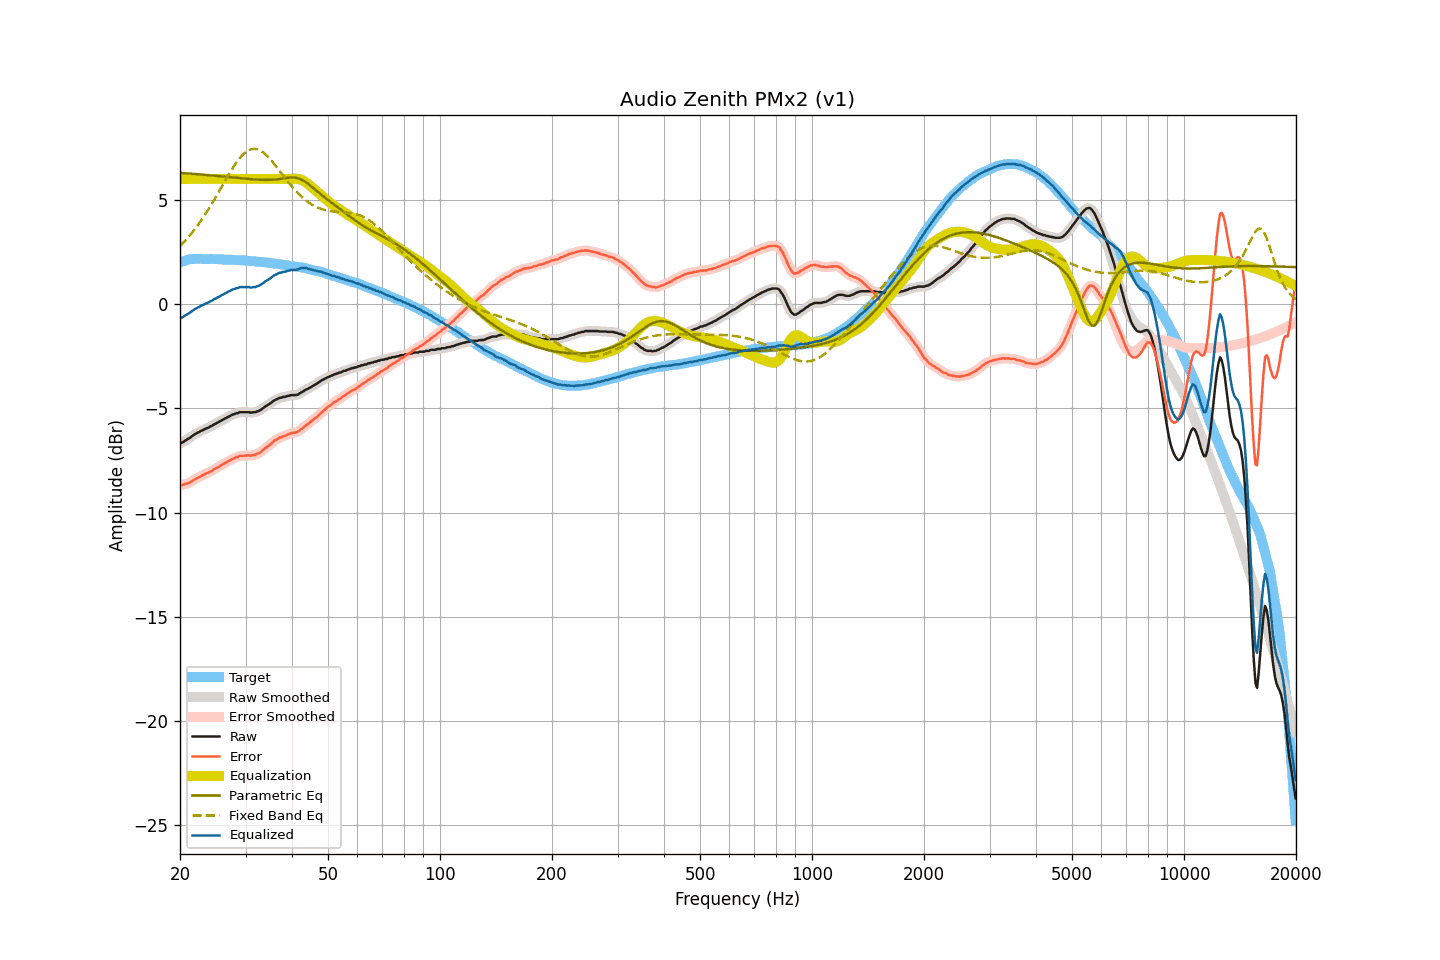

The data file committed next to this chart (first rows):
frequency, raw, smoothed, error, error_smoothed, equalization, parametric_eq, fixed_band_eq, equalized_raw, equalized_smoothed, target
20.00, -6.67, -6.68, -8.67, -8.68, 6.00, 6.29, 2.77, -0.67, -0.68, 2.00
20.20, -6.65, -6.65, -8.68, -8.67, 6.00, 6.29, 2.85, -0.65, -0.65, 2.03
20.40, -6.61, -6.61, -8.67, -8.66, 6.00, 6.28, 2.93, -0.61, -0.61, 2.05
20.61, -6.56, -6.56, -8.63, -8.64, 6.00, 6.28, 3.02, -0.56, -0.56, 2.07
20.81, -6.51, -6.51, -8.62, -8.62, 6.00, 6.27, 3.10, -0.51, -0.51, 2.10
21.02, -6.46, -6.47, -8.60, -8.59, 6.00, 6.26, 3.19, -0.46, -0.47, 2.13
21.23, -6.42, -6.42, -8.57, -8.56, 6.00, 6.26, 3.28, -0.42, -0.42, 2.14
21.44, -6.36, -6.36, -8.52, -8.52, 6.00, 6.25, 3.38, -0.36, -0.36, 2.15
21.66, -6.31, -6.31, -8.47, -8.47, 6.00, 6.25, 3.47, -0.31, -0.31, 2.16
21.87, -6.25, -6.26, -8.42, -8.42, 6.00, 6.24, 3.57, -0.25, -0.26, 2.16
22.09, -6.21, -6.21, -8.38, -8.38, 6.00, 6.23, 3.67, -0.21, -0.21, 2.17
22.31, -6.16, -6.17, -8.33, -8.34, 6.00, 6.23, 3.78, -0.16, -0.17, 2.17
22.54, -6.14, -6.13, -8.30, -8.30, 6.00, 6.22, 3.88, -0.14, -0.13, 2.17
22.76, -6.08, -6.09, -8.25, -8.26, 6.00, 6.21, 4.00, -0.08, -0.09, 2.17
22.99, -6.05, -6.05, -8.21, -8.21, 6.00, 6.21, 4.11, -0.05, -0.05, 2.16
23.22, -6.01, -6.01, -8.17, -8.17, 6.00, 6.20, 4.22, -0.01, -0.01, 2.16
23.45, -5.97, -5.98, -8.13, -8.13, 6.00, 6.19, 4.34, 0.03, 0.02, 2.16
23.69, -5.95, -5.94, -8.10, -8.10, 6.00, 6.19, 4.46, 0.05, 0.06, 2.16
23.92, -5.91, -5.91, -8.07, -8.07, 6.00, 6.18, 4.58, 0.09, 0.09, 2.15
24.16, -5.86, -5.87, -8.03, -8.03, 6.00, 6.17, 4.71, 0.14, 0.13, 2.16
24.40, -5.83, -5.83, -8.00, -7.99, 6.00, 6.17, 4.84, 0.17, 0.17, 2.16
24.65, -5.78, -5.78, -7.93, -7.94, 6.00, 6.16, 4.97, 0.22, 0.22, 2.15
24.89, -5.74, -5.74, -7.90, -7.89, 6.00, 6.15, 5.10, 0.26, 0.26, 2.15
25.14, -5.69, -5.70, -7.84, -7.85, 6.00, 6.14, 5.23, 0.31, 0.30, 2.15
25.39, -5.66, -5.66, -7.81, -7.81, 6.00, 6.14, 5.36, 0.34, 0.34, 2.15
25.65, -5.61, -5.62, -7.76, -7.76, 6.00, 6.13, 5.50, 0.39, 0.38, 2.15
25.91, -5.58, -5.57, -7.71, -7.72, 6.00, 6.12, 5.64, 0.42, 0.43, 2.14
26.16, -5.53, -5.53, -7.67, -7.67, 6.00, 6.11, 5.77, 0.47, 0.47, 2.14
26.43, -5.49, -5.49, -7.62, -7.62, 6.00, 6.11, 5.91, 0.51, 0.51, 2.13
26.69, -5.45, -5.45, -7.59, -7.58, 6.00, 6.10, 6.04, 0.55, 0.55, 2.13
26.96, -5.41, -5.41, -7.54, -7.54, 6.00, 6.09, 6.17, 0.59, 0.59, 2.13
27.23, -5.38, -5.37, -7.51, -7.50, 6.00, 6.08, 6.30, 0.62, 0.63, 2.13
27.50, -5.32, -5.33, -7.45, -7.46, 6.00, 6.08, 6.43, 0.68, 0.67, 2.13
27.77, -5.29, -5.30, -7.41, -7.42, 6.00, 6.07, 6.55, 0.71, 0.70, 2.12
28.05, -5.27, -5.27, -7.39, -7.38, 6.00, 6.06, 6.67, 0.73, 0.73, 2.12
28.33, -5.23, -5.24, -7.34, -7.35, 6.00, 6.05, 6.78, 0.77, 0.76, 2.11
28.62, -5.23, -5.22, -7.34, -7.32, 6.00, 6.05, 6.89, 0.77, 0.78, 2.10
28.90, -5.18, -5.20, -7.29, -7.30, 6.00, 6.04, 6.98, 0.82, 0.80, 2.10
29.19, -5.18, -5.19, -7.28, -7.28, 6.00, 6.03, 7.08, 0.82, 0.81, 2.09
29.48, -5.18, -5.18, -7.28, -7.27, 6.00, 6.02, 7.16, 0.82, 0.82, 2.10
29.78, -5.18, -5.18, -7.27, -7.27, 6.00, 6.02, 7.23, 0.82, 0.82, 2.09
30.08, -5.18, -5.18, -7.27, -7.27, 6.00, 6.01, 7.29, 0.82, 0.82, 2.09
30.38, -5.18, -5.19, -7.26, -7.26, 6.00, 6.00, 7.35, 0.82, 0.81, 2.07
30.68, -5.18, -5.19, -7.26, -7.26, 6.00, 6.00, 7.39, 0.82, 0.81, 2.07
30.99, -5.21, -5.20, -7.27, -7.26, 6.00, 5.99, 7.42, 0.79, 0.80, 2.06
31.30, -5.19, -5.20, -7.25, -7.26, 6.00, 5.98, 7.44, 0.81, 0.80, 2.06
31.61, -5.18, -5.19, -7.24, -7.24, 6.00, 5.98, 7.45, 0.82, 0.81, 2.05
31.93, -5.18, -5.17, -7.23, -7.22, 6.00, 5.97, 7.44, 0.82, 0.83, 2.04
32.24, -5.14, -5.15, -7.17, -7.19, 6.00, 5.97, 7.42, 0.86, 0.85, 2.03
32.57, -5.12, -5.12, -7.15, -7.15, 6.00, 5.97, 7.39, 0.88, 0.88, 2.03
32.89, -5.08, -5.08, -7.11, -7.10, 6.00, 5.96, 7.36, 0.92, 0.92, 2.02
33.22, -5.03, -5.03, -7.05, -7.05, 6.00, 5.96, 7.31, 0.97, 0.97, 2.01
33.55, -4.97, -4.97, -6.98, -6.98, 6.00, 5.96, 7.26, 1.03, 1.03, 2.01
33.89, -4.91, -4.92, -6.91, -6.92, 6.00, 5.96, 7.19, 1.09, 1.08, 2.00
34.23, -4.86, -4.87, -6.86, -6.86, 6.00, 5.96, 7.12, 1.14, 1.13, 1.99
34.57, -4.82, -4.82, -6.81, -6.80, 6.00, 5.96, 7.04, 1.18, 1.18, 1.98
34.92, -4.78, -4.77, -6.74, -6.74, 6.00, 5.96, 6.96, 1.22, 1.23, 1.97
35.27, -4.72, -4.71, -6.68, -6.67, 6.00, 5.96, 6.87, 1.28, 1.29, 1.96
35.62, -4.65, -4.66, -6.61, -6.61, 6.00, 5.97, 6.77, 1.35, 1.34, 1.95
35.97, -4.60, -4.61, -6.54, -6.55, 6.00, 5.97, 6.68, 1.40, 1.39, 1.94
... 635 more rows
